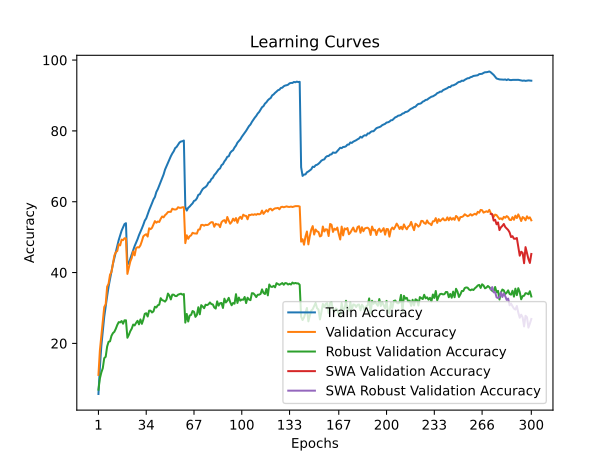

Data behind this chart, as committed beside it:
time; train_accuracy; train_loss; valid_accuracy; valid_loss; valid_accuracy_robust; valid_accuracy_swa; valid_accuracy_robust_swa
125,7416; 5,7100; 4,7994; 11,0900; 4,4519; 6,9310; 11,0900; 6,9310
250,5006; 13,2575; 4,2673; 18,0500; 4,0945; 10,1034; 18,0500; 10,1034
374,0621; 19,2913; 3,9554; 22,0500; 3,9062; 11,7931; 22,0500; 11,7931
496,2674; 23,5012; 3,7528; 26,1900; 3,7706; 13,0000; 26,1900; 13,0000
615,4327; 27,5113; 3,5826; 30,2750; 3,5488; 15,8276; 30,2750; 15,8276
740,4440; 30,4513; 3,4495; 31,0650; 3,5399; 16,2069; 31,0650; 16,2069
866,3097; 33,3013; 3,3297; 36,0000; 3,3481; 19,1034; 36,0000; 19,1034
992,8409; 36,0037; 3,2268; 36,8700; 3,3231; 20,4483; 36,8700; 20,4483
1118,2227; 38,0913; 3,1341; 39,4050; 3,2313; 20,5862; 39,4050; 20,5862
1238,4946; 40,0875; 3,0489; 40,1500; 3,2195; 22,1379; 40,1500; 22,1379
1361,6432; 42,4275; 2,9679; 42,5900; 3,1347; 22,8966; 42,5900; 22,8966
1483,2817; 44,1037; 2,8966; 44,8200; 3,0768; 23,2759; 44,8200; 23,2759
1605,0162; 45,8400; 2,8304; 45,7500; 3,0231; 24,1379; 45,7500; 24,1379
1728,4332; 47,5625; 2,7656; 46,0800; 3,0518; 25,2069; 46,0800; 25,2069
1857,0882; 49,1737; 2,7054; 48,0000; 2,9609; 26,0000; 48,0000; 26,0000
1982,4088; 50,5300; 2,6551; 47,6750; 2,9927; 25,9310; 47,6750; 25,9310
2108,0488; 51,8250; 2,6067; 49,3000; 2,9303; 26,3103; 49,3000; 26,3103
2232,4215; 52,8000; 2,5689; 49,1500; 2,9299; 25,5517; 49,1500; 25,5517
2362,0061; 53,6925; 2,5442; 49,6900; 2,9133; 26,5172; 49,6900; 26,5172
2485,5132; 53,9363; 2,5337; 49,6550; 2,9218; 26,5172; 49,6550; 26,5172
2612,6522; 42,2762; 2,9616; 39,6150; 3,2348; 21,5862; 39,6150; 21,5862
2739,7145; 42,6550; 2,9452; 41,4050; 3,1848; 22,4138; 41,4050; 22,4138
2863,4836; 43,9513; 2,8929; 43,1100; 3,1405; 23,4483; 43,1100; 23,4483
2993,4730; 45,1437; 2,8503; 44,1150; 3,0569; 24,1724; 44,1150; 24,1724
3121,0668; 46,3338; 2,8025; 45,9600; 2,9784; 25,3103; 45,9600; 25,3103
3247,9407; 47,4825; 2,7633; 44,8500; 3,0645; 25,0690; 44,8500; 25,0690
3373,8595; 48,4025; 2,7181; 46,9000; 2,9668; 25,7931; 46,9000; 25,7931
3503,4875; 49,4100; 2,6831; 47,1600; 2,9556; 26,3793; 47,1600; 26,3793
3629,9301; 50,5562; 2,6458; 47,0750; 2,9744; 25,3793; 47,0750; 25,3793
3759,2181; 51,4900; 2,6052; 47,6950; 2,9385; 26,7586; 47,6950; 26,7586
3887,3438; 52,4637; 2,5678; 48,8700; 2,8836; 25,5172; 48,8700; 25,5172
4015,9407; 53,4925; 2,5312; 50,2250; 2,8583; 26,7241; 50,2250; 26,7241
4138,3500; 54,6625; 2,4937; 50,5950; 2,8282; 28,3448; 50,5950; 28,3448
4268,4899; 55,2875; 2,4593; 50,8250; 2,8212; 28,5172; 50,8250; 28,5172
4398,0298; 56,4875; 2,4208; 50,1650; 2,9025; 27,5862; 50,1650; 27,5862
4526,8891; 57,5950; 2,3834; 52,4950; 2,7941; 29,2414; 52,4950; 29,2414
4655,4486; 58,5562; 2,3475; 52,2500; 2,7749; 29,2414; 52,2500; 29,2414
4784,8721; 59,5938; 2,3116; 52,6350; 2,8049; 28,7241; 52,6350; 28,7241
4915,5018; 60,6450; 2,2757; 53,5400; 2,7470; 29,0345; 53,5400; 29,0345
5041,0151; 61,3450; 2,2452; 54,5250; 2,7324; 30,3448; 54,5250; 30,3448
5170,2556; 62,7512; 2,2034; 54,0800; 2,7138; 30,1379; 54,0800; 30,1379
5294,4487; 63,5388; 2,1713; 54,4150; 2,7052; 30,7586; 54,4150; 30,7586
5421,7788; 64,5975; 2,1354; 54,2850; 2,7004; 30,9310; 54,2850; 30,9310
5547,4873; 65,5738; 2,1017; 55,1700; 2,7312; 32,7586; 55,1700; 32,7586
5676,0771; 66,7387; 2,0623; 55,8250; 2,7162; 32,2069; 55,8250; 32,2069
5804,1442; 67,6963; 2,0330; 55,5950; 2,7039; 32,0690; 55,5950; 32,0690
5935,1768; 69,0787; 1,9939; 56,2000; 2,6817; 31,7931; 56,2000; 31,7931
6063,3963; 70,0362; 1,9652; 56,5650; 2,6823; 32,3448; 56,5650; 32,3448
6198,6859; 70,9262; 1,9321; 57,0850; 2,6563; 34,0690; 57,0850; 34,0690
6340,6255; 71,9300; 1,9026; 57,1500; 2,6572; 33,4828; 57,1500; 33,4828
6480,1301; 72,8475; 1,8707; 57,1350; 2,6537; 32,4138; 57,1350; 32,4138
6640,1445; 73,6213; 1,8468; 58,0350; 2,6327; 33,7586; 58,0350; 33,7586
6791,2859; 74,2512; 1,8288; 57,8500; 2,6350; 33,7586; 57,8500; 33,7586
6953,1748; 75,1400; 1,8035; 57,7900; 2,6394; 33,3793; 57,7900; 33,3793
7098,8052; 75,4788; 1,7881; 57,8850; 2,6316; 33,3448; 57,8850; 33,3448
7234,7451; 76,0775; 1,7705; 58,4450; 2,6062; 33,7586; 58,4450; 33,7586
7364,3463; 76,7250; 1,7555; 58,2900; 2,6172; 33,8966; 58,2900; 33,8966
7495,5075; 77,0050; 1,7488; 58,2850; 2,6262; 34,0345; 58,2850; 34,0345
7625,5949; 77,0812; 1,7456; 58,4400; 2,6140; 33,7586; 58,4400; 33,7586
7754,7955; 77,2812; 1,7401; 58,4350; 2,6255; 33,9310; 58,4350; 33,9310
... 240 more rows
